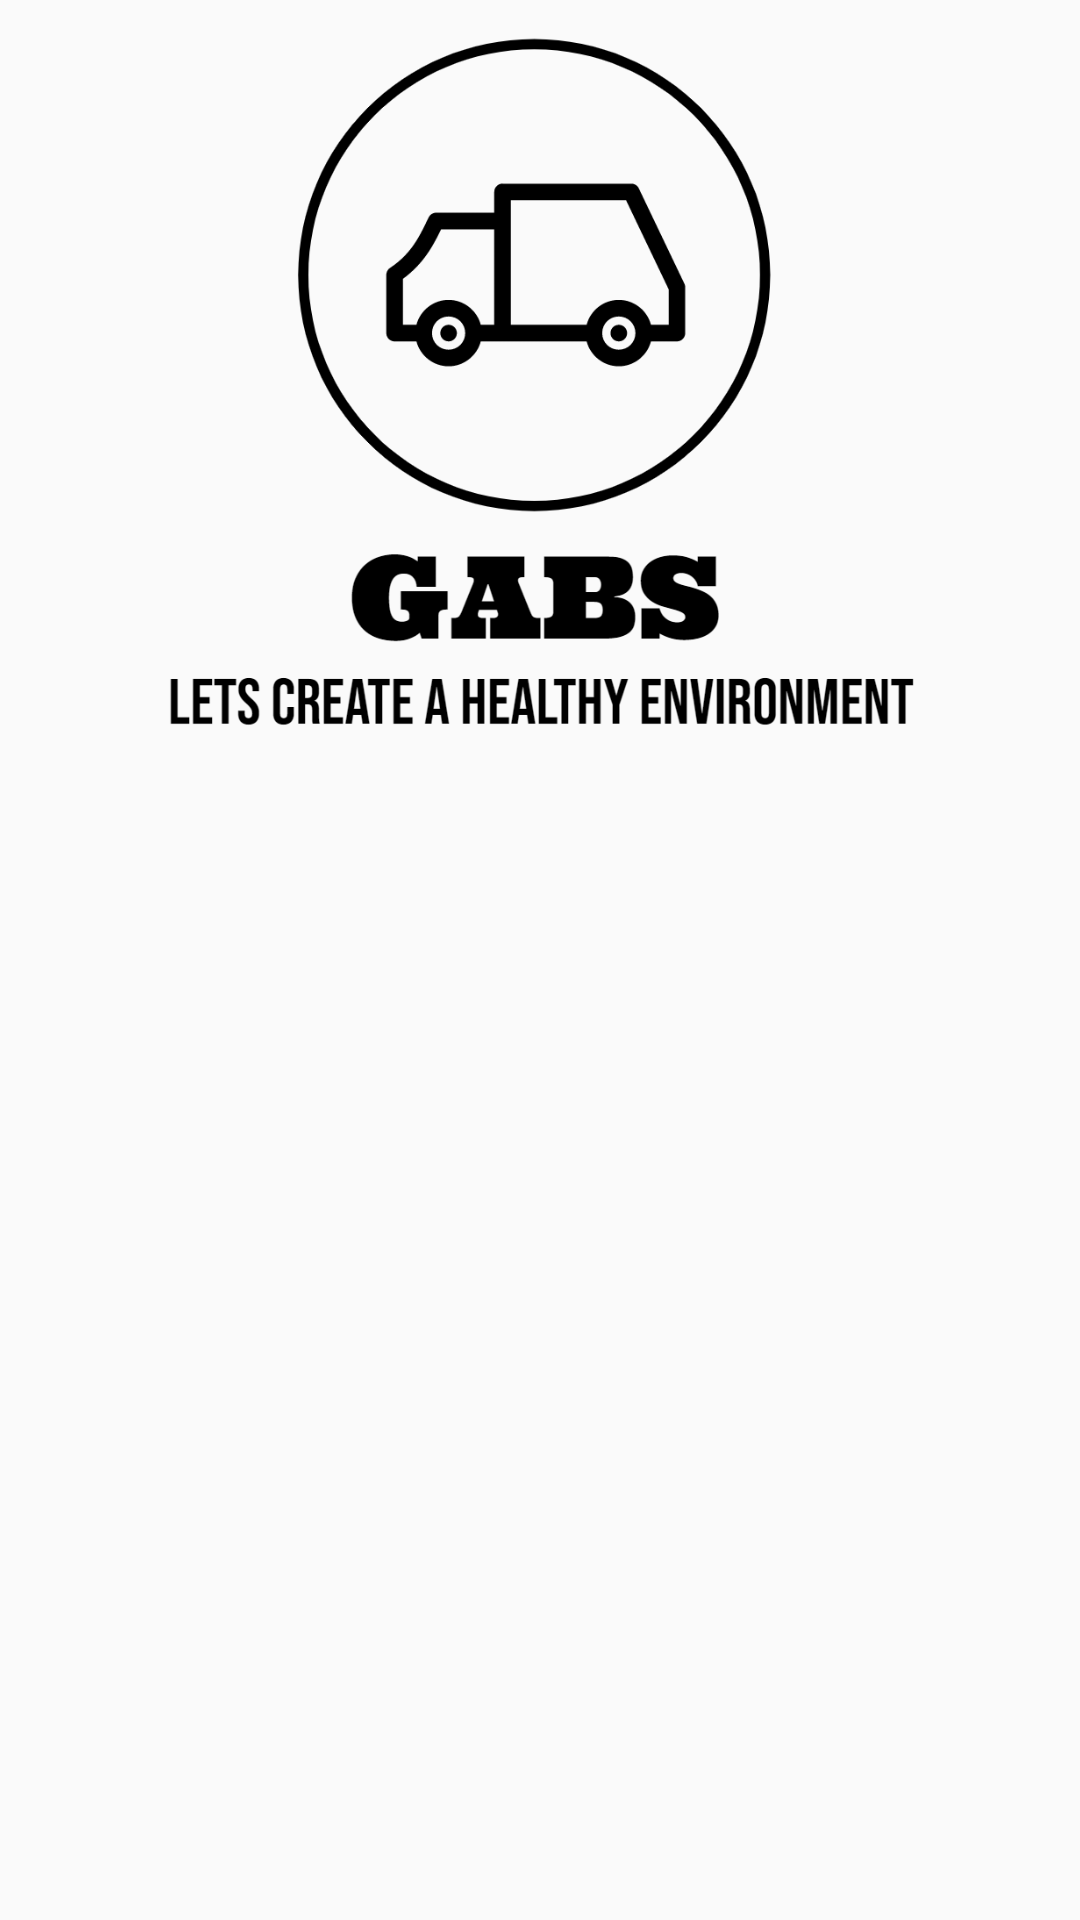

The Android layout XML behind this screen, and the referenced resources:
<!-- AndroidManifest.xml: application theme AppTheme -->
<!-- res/layout/drawer_header.xml -->
<?xml version="1.0" encoding="utf-8"?>
<androidx.constraintlayout.widget.ConstraintLayout
    xmlns:android="http://schemas.android.com/apk/res/android"
    xmlns:app="http://schemas.android.com/apk/res-auto"
    xmlns:tools="http://schemas.android.com/tools"
    android:layout_width="match_parent"
    android:layout_height="match_parent">


    <LinearLayout
        android:layout_width="match_parent"
        android:layout_height="250dp"
        android:orientation="vertical"
        app:layout_constraintBottom_toBottomOf="parent"
        app:layout_constraintEnd_toEndOf="parent"
        app:layout_constraintHorizontal_bias="0.0"
        app:layout_constraintStart_toStartOf="parent"
        app:layout_constraintTop_toTopOf="parent"
        app:layout_constraintVertical_bias="0.006">

        <ImageView
            android:id="@+id/imageView3"
            android:layout_width="400dp"
            android:layout_height="250dp"
            android:layout_gravity="center"
            android:src="@drawable/gabslogostransparent"
            app:layout_constraintEnd_toEndOf="parent"
            app:layout_constraintStart_toStartOf="parent"
            app:layout_constraintTop_toTopOf="parent" />

    </LinearLayout>
</androidx.constraintlayout.widget.ConstraintLayout>
<!-- resources referenced by this layout -->
<resources>
  <!-- drawable gabslogostransparent: png bitmap (drawable, 35089 bytes) -->
  <style name="AppTheme" parent="Theme.AppCompat.Light.DarkActionBar">
          
          <item name="windowNoTitle">true</item>
          <item name="windowActionBar">true</item>
          <item name="colorPrimary">@color/colorPrimary</item>
          <item name="colorPrimaryDark">@color/colorPrimaryDark</item>
          <item name="colorAccent">@color/colorAccent</item>
      </style>
  <!-- not gathered from this repository: default colours our renderer supplied (Android Studio template values) -->
  <color name="colorPrimary">#FF6200EE</color>
  <color name="colorPrimaryDark">#FF3700B3</color>
  <color name="colorAccent">#FF03DAC5</color>
</resources>
